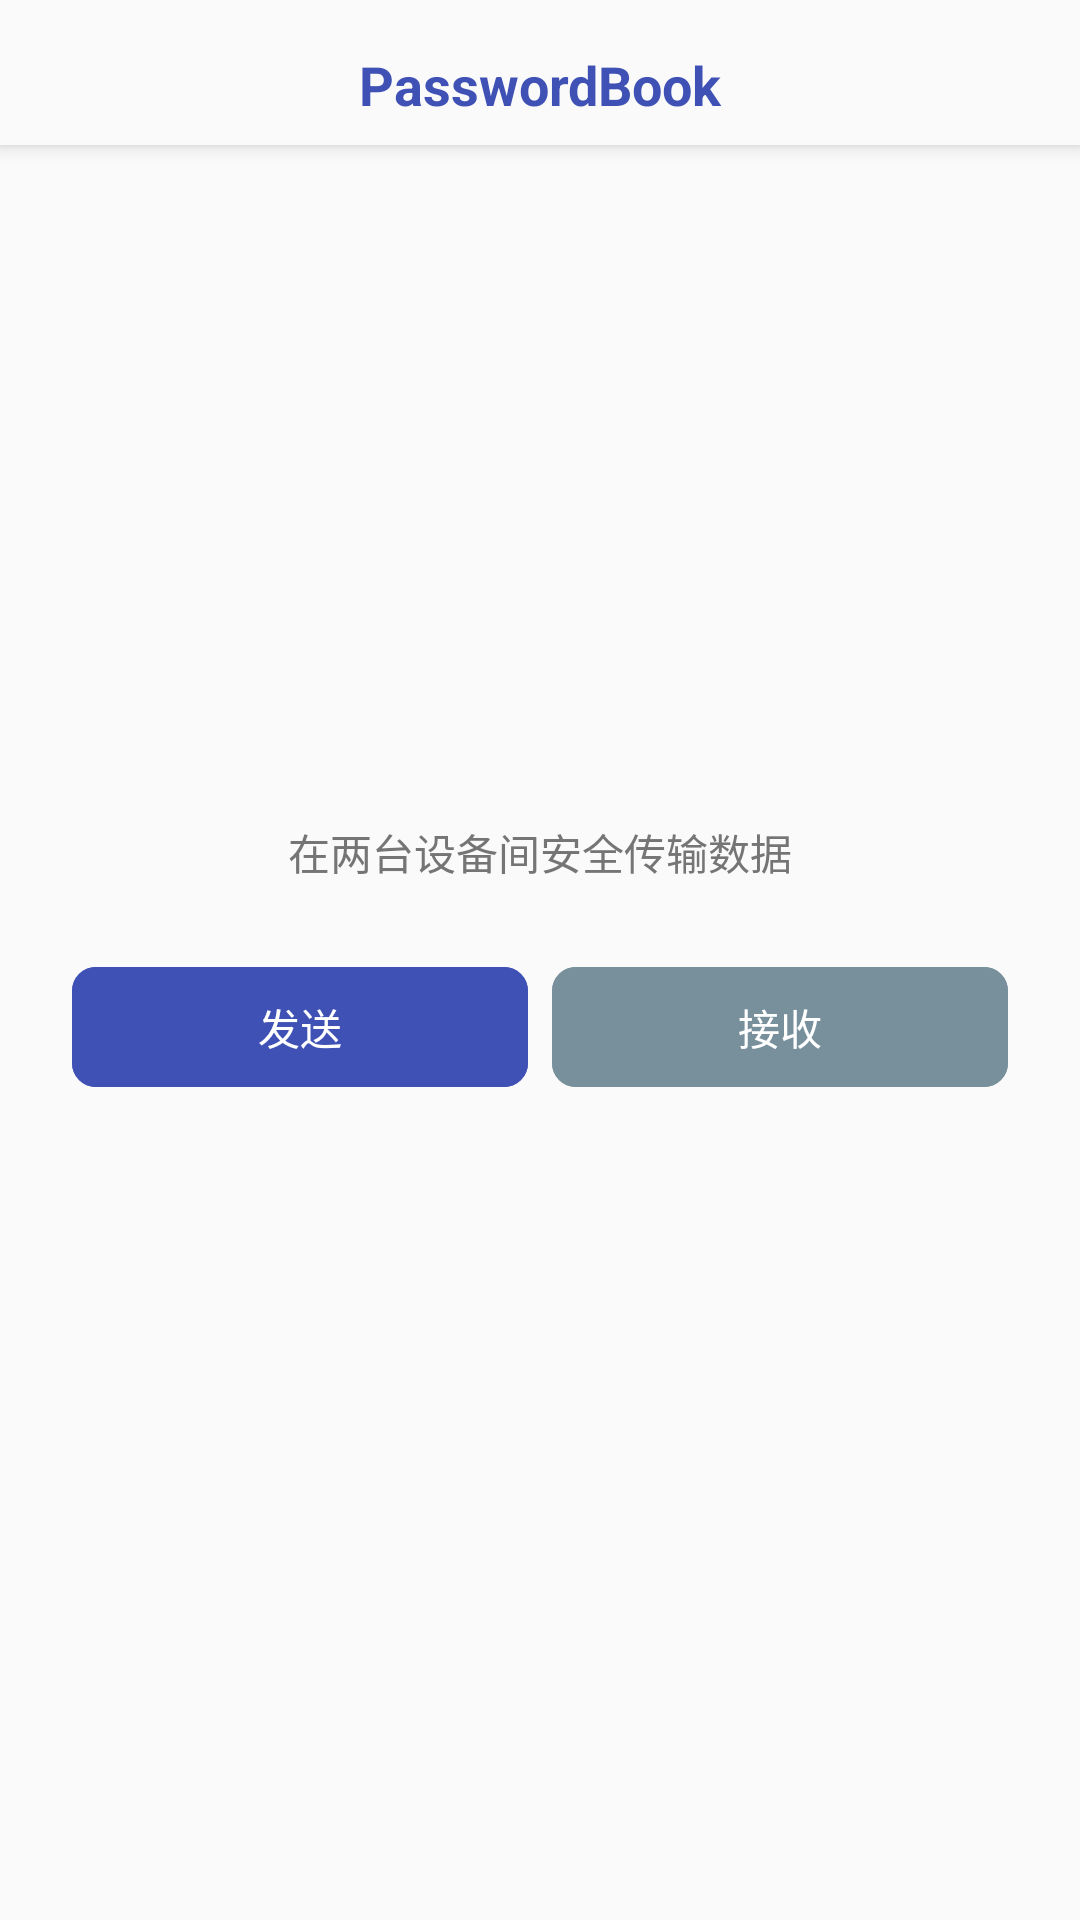

Android layout source for this screen:
<!-- AndroidManifest.xml: application theme Theme.Passwordbook -->
<!-- res/layout/activity_qr_transfer.xml -->
<?xml version="1.0" encoding="utf-8"?>
<FrameLayout xmlns:android="http://schemas.android.com/apk/res/android"
    xmlns:app="http://schemas.android.com/apk/res-auto"
    android:layout_width="match_parent"
    android:layout_height="match_parent"
    android:background="#FAFAFA">

    
    <FrameLayout
        android:id="@+id/container_scanner"
        android:layout_width="match_parent"
        android:layout_height="match_parent"
        android:visibility="gone">

        <com.journeyapps.barcodescanner.DecoratedBarcodeView
            android:id="@+id/scanner_view"
            android:layout_width="match_parent"
            android:layout_height="match_parent"
            app:zxing_use_texture_view="true" />

        <LinearLayout
            android:layout_width="match_parent"
            android:layout_height="wrap_content"
            android:layout_gravity="bottom"
            android:orientation="vertical"
            android:gravity="center"
            android:padding="16dp"
            android:background="#E0000000">

            <TextView
                android:id="@+id/tv_scanner_status"
                android:layout_width="wrap_content"
                android:layout_height="wrap_content"
                android:textSize="15sp"
                android:textColor="#FFFFFF"
                android:gravity="center"
                android:layout_marginBottom="8dp" />

            <TextView
                android:id="@+id/tv_scanner_progress"
                android:layout_width="wrap_content"
                android:layout_height="wrap_content"
                android:textSize="18sp"
                android:textColor="#FFFFFF"
                android:textStyle="bold"
                android:gravity="center"
                android:layout_marginBottom="10dp"
                android:visibility="gone" />

            <com.google.android.material.button.MaterialButton
                android:id="@+id/btn_scanner_cancel"
                android:layout_width="wrap_content"
                android:layout_height="wrap_content"
                android:text="取消"
                android:textAllCaps="false"
                app:cornerRadius="8dp"
                android:backgroundTint="#E53935" />
        </LinearLayout>
    </FrameLayout>

    
    <LinearLayout
        android:id="@+id/container_main"
        android:layout_width="match_parent"
        android:layout_height="match_parent"
        android:orientation="vertical"
        android:gravity="center"
        android:padding="24dp">

        <TextView
            android:id="@+id/tv_transfer_hint"
            android:layout_width="wrap_content"
            android:layout_height="wrap_content"
            android:text="在两台设备间安全传输数据"
            android:textSize="14sp"
            android:textColor="#757575"
            android:layout_marginBottom="24dp" />

        
        <LinearLayout
            android:id="@+id/layout_mode_select"
            android:layout_width="match_parent"
            android:layout_height="wrap_content"
            android:orientation="horizontal"
            android:gravity="center">

            <com.google.android.material.button.MaterialButton
                android:id="@+id/btn_send_mode"
                android:layout_width="0dp"
                android:layout_height="wrap_content"
                android:layout_weight="1"
                android:text="发送"
                android:textAllCaps="false"
                app:cornerRadius="8dp"
                android:backgroundTint="#3F51B5"
                android:layout_marginEnd="8dp" />

            <com.google.android.material.button.MaterialButton
                android:id="@+id/btn_receive_mode"
                android:layout_width="0dp"
                android:layout_height="wrap_content"
                android:layout_weight="1"
                android:text="接收"
                android:textAllCaps="false"
                app:cornerRadius="8dp"
                android:backgroundTint="#78909C" />
        </LinearLayout>

        
        <LinearLayout
            android:id="@+id/layout_send_qr"
            android:layout_width="match_parent"
            android:layout_height="match_parent"
            android:orientation="vertical"
            android:gravity="center"
            android:visibility="gone">

            <TextView
                android:layout_width="wrap_content"
                android:layout_height="wrap_content"
                android:text="发送数据"
                android:textSize="16sp"
                android:textColor="#212121"
                android:layout_marginBottom="4dp" />

            <TextView
                android:layout_width="wrap_content"
                android:layout_height="wrap_content"
                android:text="⚠ 请确保两台设备使用相同主密码"
                android:textSize="13sp"
                android:textColor="#E53935"
                android:layout_marginBottom="12dp" />

            <ImageView
                android:id="@+id/iv_qr_code"
                android:layout_width="280dp"
                android:layout_height="280dp"
                android:layout_gravity="center"
                android:scaleType="fitCenter"
                android:contentDescription="传输二维码" />

            <TextView
                android:id="@+id/tv_frame_progress"
                android:layout_width="wrap_content"
                android:layout_height="wrap_content"
                android:text="1/1"
                android:textSize="20sp"
                android:textColor="#212121"
                android:textStyle="bold"
                android:layout_marginTop="16dp" />

            <TextView
                android:id="@+id/tv_frame_hint"
                android:layout_width="wrap_content"
                android:layout_height="wrap_content"
                android:text="请接收方扫描后，点击「下一帧」继续"
                android:textSize="13sp"
                android:textColor="#757575"
                android:layout_marginTop="4dp"
                android:layout_marginBottom="8dp" />

            <LinearLayout
                android:layout_width="match_parent"
                android:layout_height="wrap_content"
                android:orientation="horizontal"
                android:gravity="center">

                <com.google.android.material.button.MaterialButton
                    android:id="@+id/btn_next_frame"
                    android:layout_width="0dp"
                    android:layout_height="wrap_content"
                    android:layout_weight="1"
                    android:text="下一帧 →"
                    android:textAllCaps="false"
                    app:cornerRadius="8dp"
                    android:backgroundTint="#4CAF50"
                    android:layout_marginEnd="4dp"
                    android:visibility="gone" />

                <com.google.android.material.button.MaterialButton
                    android:id="@+id/btn_transfer_done"
                    android:layout_width="0dp"
                    android:layout_height="wrap_content"
                    android:layout_weight="1"
                    android:text="传输完成"
                    android:textAllCaps="false"
                    app:cornerRadius="8dp"
                    android:backgroundTint="#3F51B5"
                    android:layout_marginStart="4dp"
                    android:visibility="gone" />
            </LinearLayout>

            <com.google.android.material.button.MaterialButton
                android:id="@+id/btn_cancel_send"
                android:layout_width="match_parent"
                android:layout_height="wrap_content"
                android:minHeight="48dp"
                android:layout_marginTop="8dp"
                android:text="取消传输"
                android:textAllCaps="false"
                app:cornerRadius="8dp"
                android:backgroundTint="#E53935" />
        </LinearLayout>

        
        <LinearLayout
            android:id="@+id/layout_recv_pubkey"
            android:layout_width="match_parent"
            android:layout_height="match_parent"
            android:orientation="vertical"
            android:gravity="center"
            android:visibility="gone">

            <TextView
                android:id="@+id/tv_pubkey_title"
                android:layout_width="wrap_content"
                android:layout_height="wrap_content"
                android:text="等待发送方扫描"
                android:textSize="16sp"
                android:textColor="#212121"
                android:layout_marginBottom="8dp" />

            <ImageView
                android:id="@+id/iv_recv_pubkey_qr"
                android:layout_width="280dp"
                android:layout_height="280dp"
                android:layout_gravity="center"
                android:scaleType="fitCenter"
                android:contentDescription="传输二维码" />

            <TextView
                android:id="@+id/tv_pubkey_hint"
                android:layout_width="wrap_content"
                android:layout_height="wrap_content"
                android:text="请发送方扫描此二维码"
                android:textSize="14sp"
                android:textColor="#757575"
                android:layout_marginTop="16dp"
                android:layout_marginBottom="4dp" />

            <com.google.android.material.button.MaterialButton
                android:id="@+id/btn_recv_start_scan"
                android:layout_width="match_parent"
                android:layout_height="wrap_content"
                android:minHeight="48dp"
                android:text="发送方已扫描，开始接收数据"
                android:textAllCaps="false"
                app:cornerRadius="8dp"
                android:backgroundTint="#3F51B5"
                android:layout_marginBottom="8dp" />

            <com.google.android.material.button.MaterialButton
                android:id="@+id/btn_cancel_recv_pubkey"
                android:layout_width="match_parent"
                android:layout_height="wrap_content"
                android:minHeight="48dp"
                android:text="取消"
                android:textAllCaps="false"
                app:cornerRadius="8dp"
                android:backgroundTint="#E53935" />
        </LinearLayout>

    </LinearLayout>

    
    <TextView
        android:id="@+id/tv_title"
        android:layout_width="match_parent"
        android:layout_height="wrap_content"
        android:layout_gravity="top"
        android:text="PasswordBook"
        android:textSize="18sp"
        android:textColor="#3F51B5"
        android:textStyle="bold"
        android:gravity="center"
        android:paddingTop="16dp"
        android:paddingBottom="8dp"
        android:elevation="4dp"
        android:background="#FAFAFA" />

</FrameLayout>
<!-- resources referenced by this layout -->
<resources>
  <style name="Theme.Passwordbook" parent="Base.Theme.Passwordbook" />
  <style name="Base.Theme.Passwordbook" parent="Theme.Material3.DayNight.NoActionBar">
          
          
      </style>
</resources>
